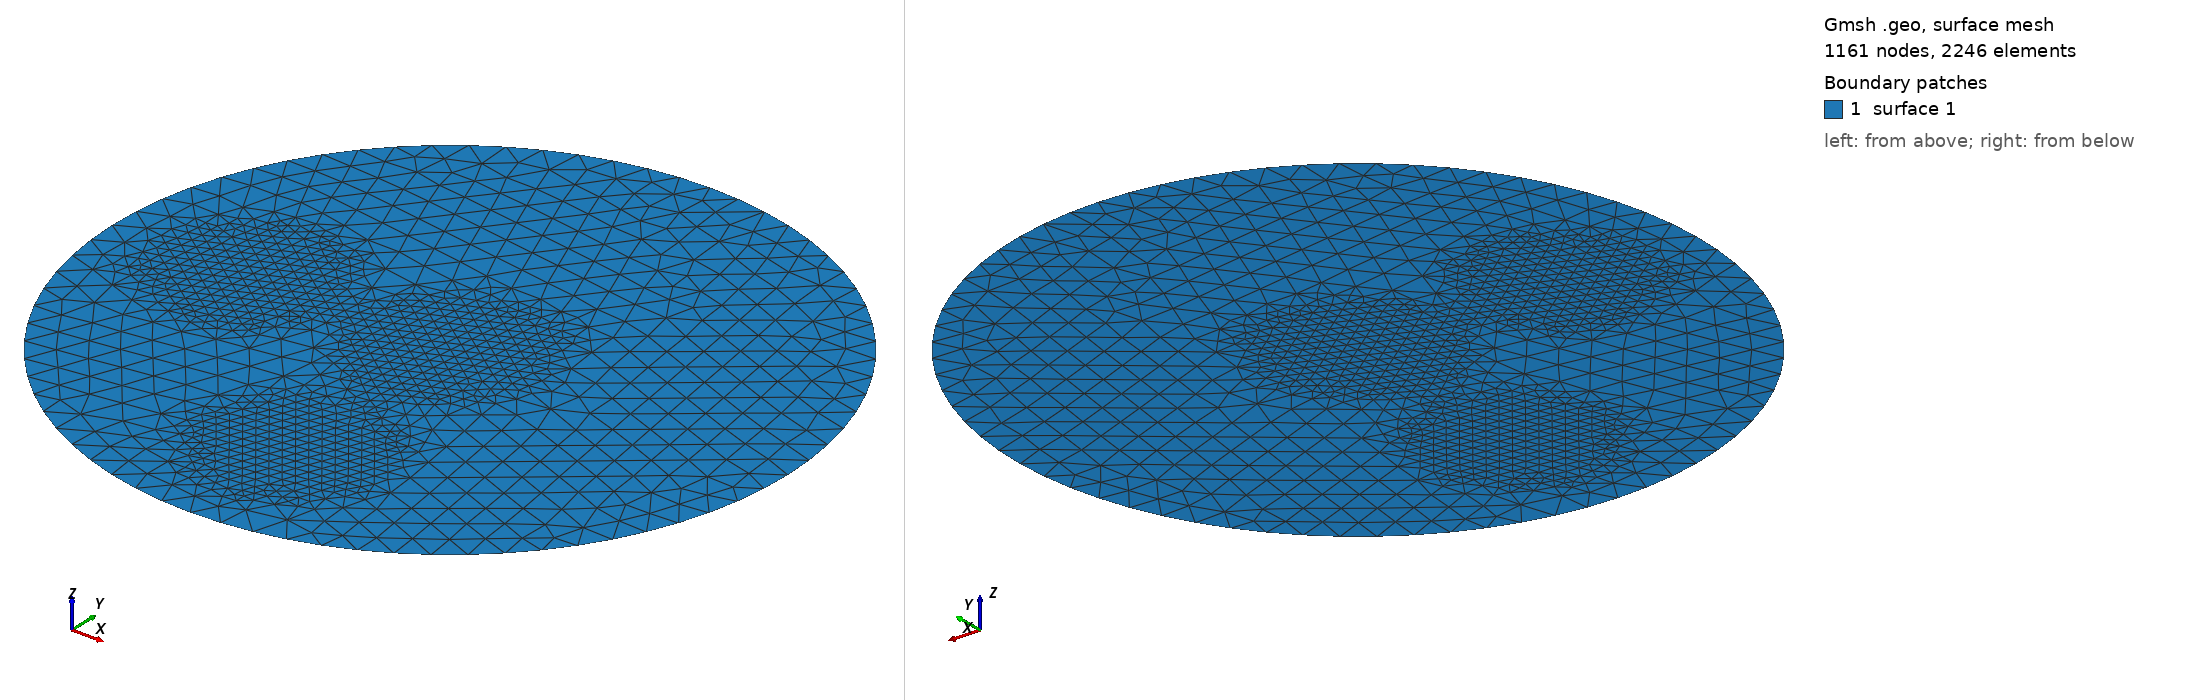

Gmsh geometry script, surface-meshed: 1161 nodes, 2246 surface elements. Boundary patches (legend numbers): 1 surface 1. Left view from above one corner, right view from below the opposite corner. The script declares no physical surfaces, so the legend lists its geometric surfaces. The drawing asked Gmsh for element sizes between 1% and 20% of the model's largest extent; the script's own settings can give other sizes.

=== circle.geo (drawn) ===
n1 = 70;
r  = 5;
h1 = 2*Pi*r/n1;

n2=35;
h2= 2*Pi/n2;

Point(1) = { 0,  0, 0};
Point(2) = { r,  0, 0};
Point(3) = { 0,  r, 0};
Point(4) = {-r,  0, 0};
Point(5) = { 0, -r, 0};

Circle(1) = {2, 1, 3};
Circle(2) = {3, 1, 4};
Circle(3) = {4, 1, 5};
Circle(4) = {5, 1, 2};

Line Loop(1) = {1, 2, 3, 4};
Plane Surface(1) = {1};

Field[1] = Cylinder;
Field[1].VIn  = h2;
Field[1].VOut = h1;
Field[1].XCenter = 0;
Field[1].YCenter = 0;
Field[1].ZCenter = 0;
Field[1].ZAxis   = 1;
Field[1].Radius  = 1.5;

Field[2] = Cylinder;
Field[2].VIn  = h2;
Field[2].VOut = h1;
Field[2].XCenter = -3;
Field[2].YCenter = 0;
Field[2].ZCenter = 0;
Field[2].ZAxis   = 1;
Field[2].Radius  = 1.5;

Field[3] = Cylinder;
Field[3].VIn  = h2;
Field[3].VOut = h1;
Field[3].XCenter = 0;
Field[3].YCenter = -3;
Field[3].ZCenter = 0;
Field[3].ZAxis   = 1;
Field[3].Radius  = 1.5;

Field[4] = Min;
Field[4].FieldsList = {1,2,3};

Background Field = 4;
